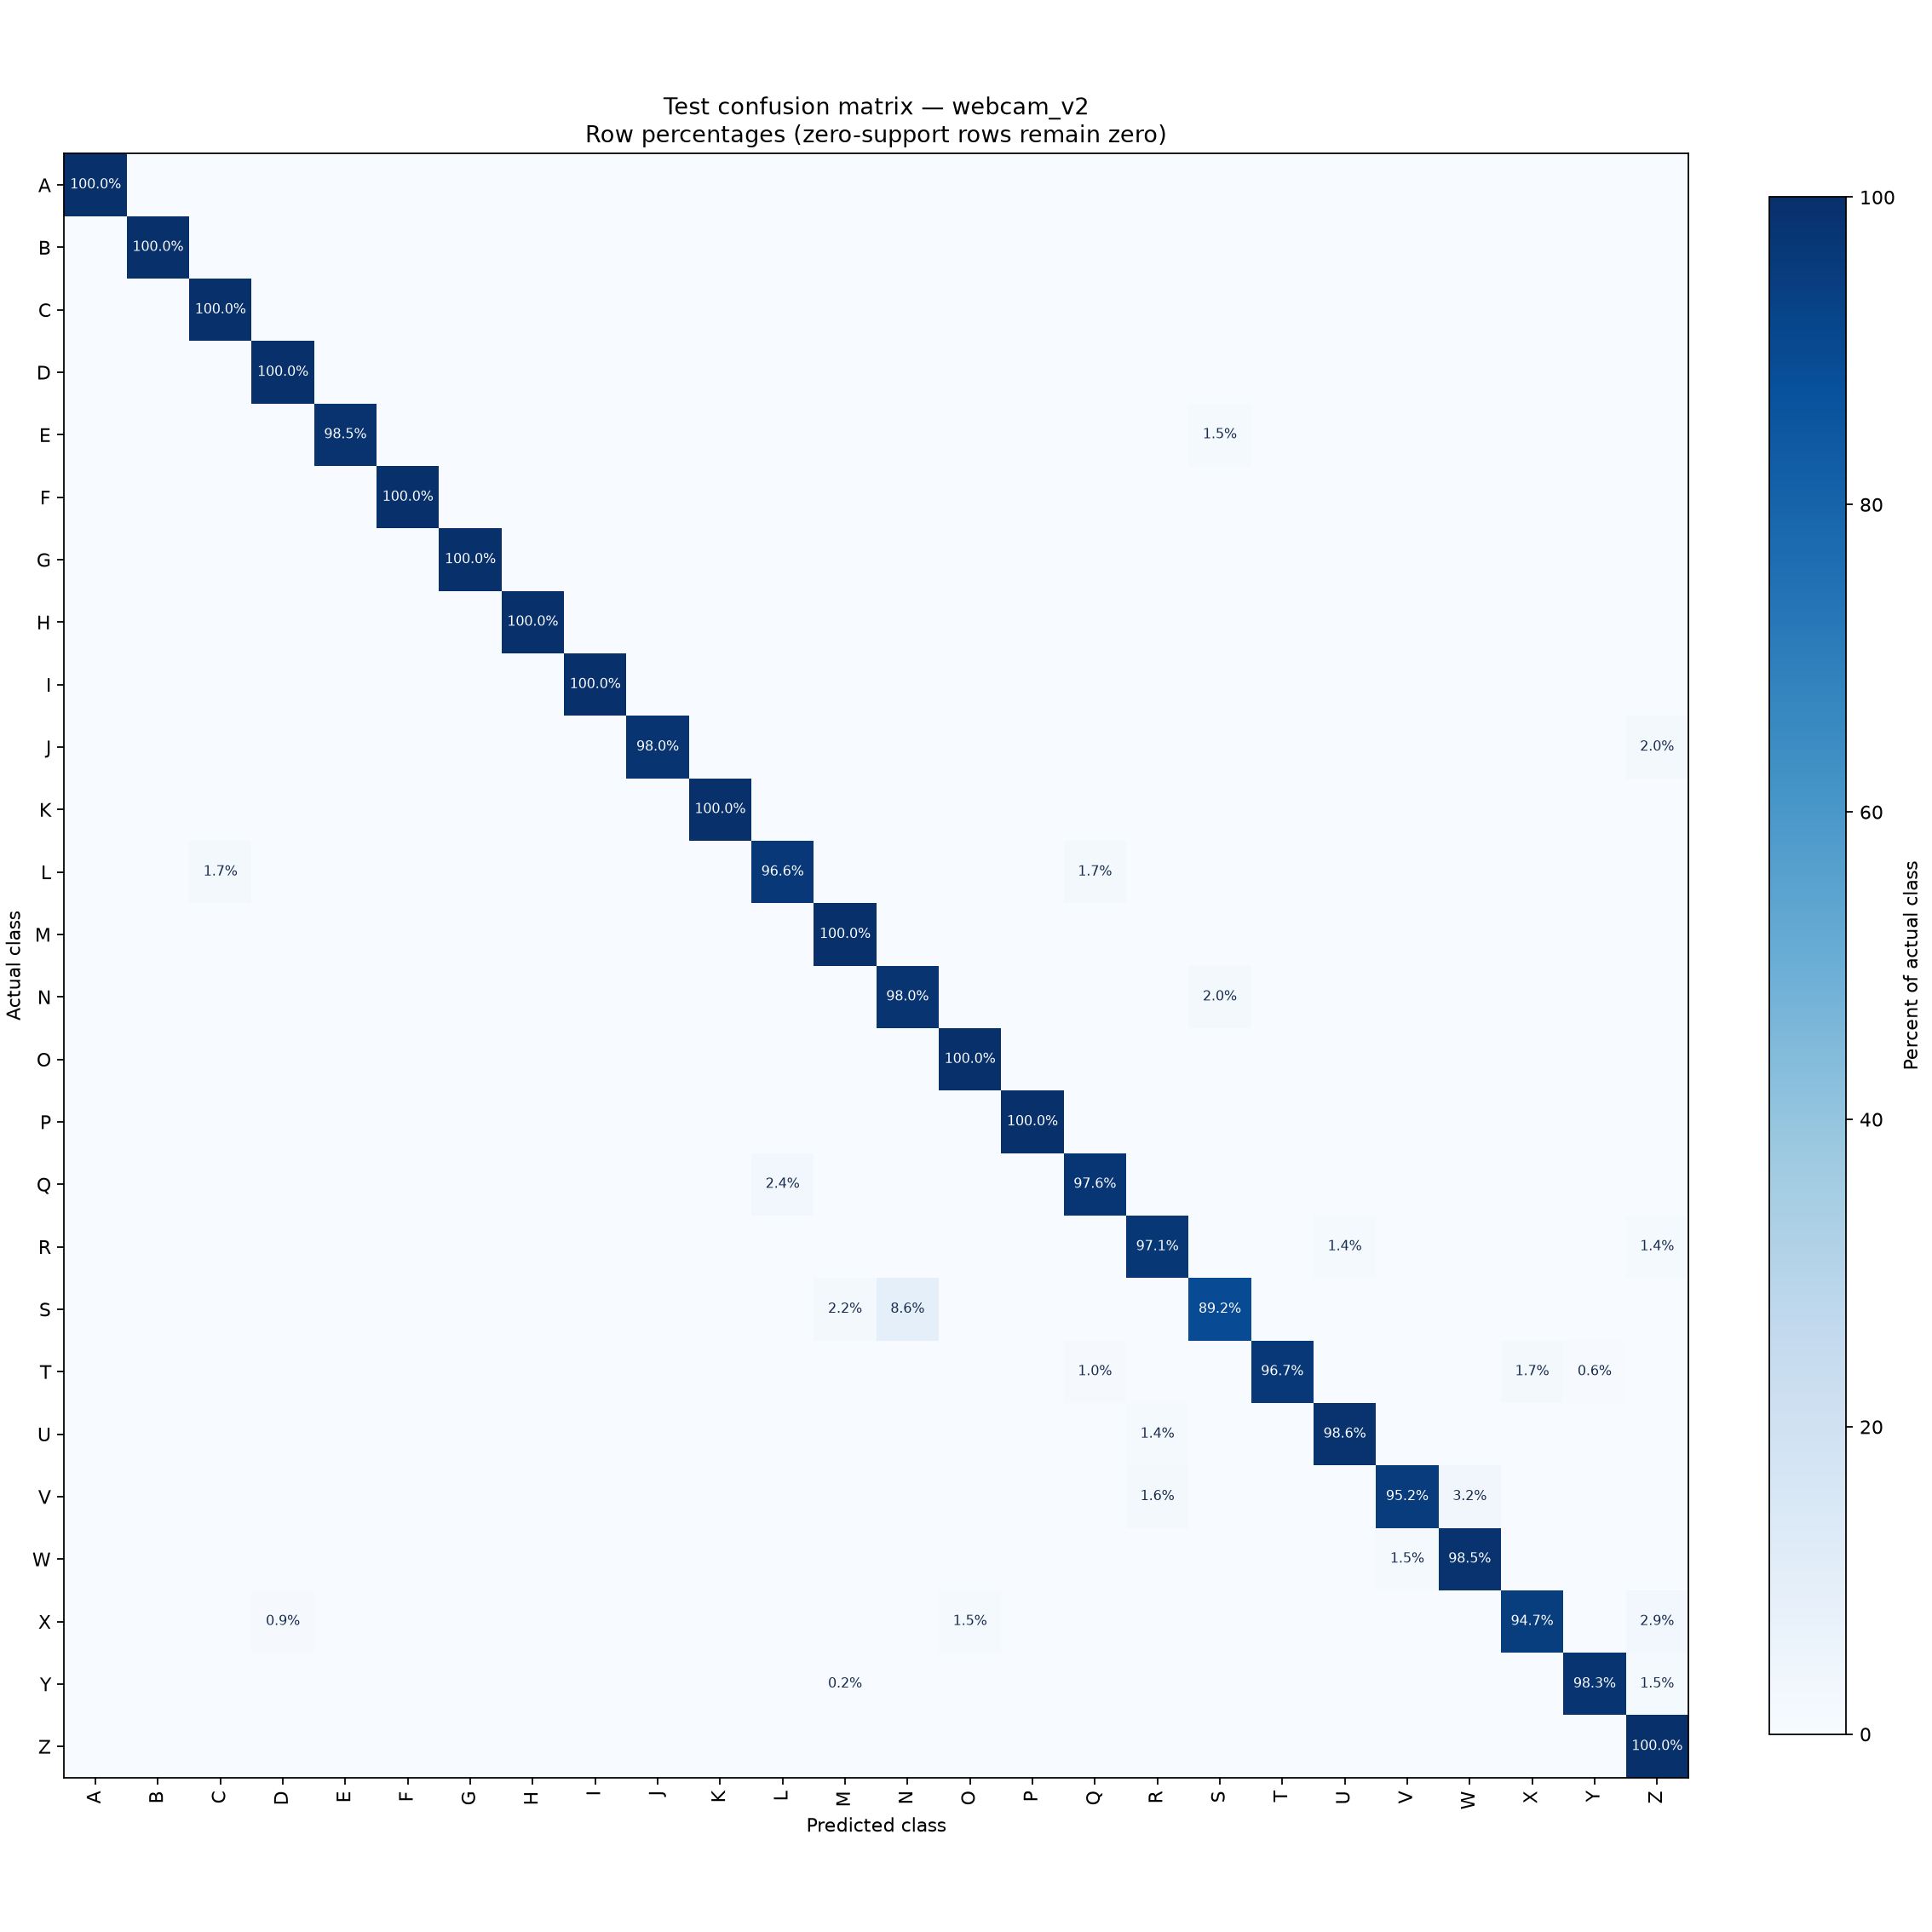

The file beside this chart, header and first rows:
Actual / Predicted, A, B, C, D, E, F, G, H, I, J, K, L, M, N, O, P, Q, R, S, T, U, V, W
A, 100.0, 0.0, 0.0, 0.0, 0.0, 0.0, 0.0, 0.0, 0.0, 0.0, 0.0, 0.0, 0.0, 0.0, 0.0, 0.0, 0.0, 0.0, 0.0, 0.0, 0.0, 0.0, 0.0
B, 0.0, 100.0, 0.0, 0.0, 0.0, 0.0, 0.0, 0.0, 0.0, 0.0, 0.0, 0.0, 0.0, 0.0, 0.0, 0.0, 0.0, 0.0, 0.0, 0.0, 0.0, 0.0, 0.0
C, 0.0, 0.0, 100.0, 0.0, 0.0, 0.0, 0.0, 0.0, 0.0, 0.0, 0.0, 0.0, 0.0, 0.0, 0.0, 0.0, 0.0, 0.0, 0.0, 0.0, 0.0, 0.0, 0.0
D, 0.0, 0.0, 0.0, 100.0, 0.0, 0.0, 0.0, 0.0, 0.0, 0.0, 0.0, 0.0, 0.0, 0.0, 0.0, 0.0, 0.0, 0.0, 0.0, 0.0, 0.0, 0.0, 0.0
E, 0.0, 0.0, 0.0, 0.0, 98.53, 0.0, 0.0, 0.0, 0.0, 0.0, 0.0, 0.0, 0.0, 0.0, 0.0, 0.0, 0.0, 0.0, 1.471, 0.0, 0.0, 0.0, 0.0
F, 0.0, 0.0, 0.0, 0.0, 0.0, 100.0, 0.0, 0.0, 0.0, 0.0, 0.0, 0.0, 0.0, 0.0, 0.0, 0.0, 0.0, 0.0, 0.0, 0.0, 0.0, 0.0, 0.0
G, 0.0, 0.0, 0.0, 0.0, 0.0, 0.0, 100.0, 0.0, 0.0, 0.0, 0.0, 0.0, 0.0, 0.0, 0.0, 0.0, 0.0, 0.0, 0.0, 0.0, 0.0, 0.0, 0.0
H, 0.0, 0.0, 0.0, 0.0, 0.0, 0.0, 0.0, 100.0, 0.0, 0.0, 0.0, 0.0, 0.0, 0.0, 0.0, 0.0, 0.0, 0.0, 0.0, 0.0, 0.0, 0.0, 0.0
I, 0.0, 0.0, 0.0, 0.0, 0.0, 0.0, 0.0, 0.0, 100.0, 0.0, 0.0, 0.0, 0.0, 0.0, 0.0, 0.0, 0.0, 0.0, 0.0, 0.0, 0.0, 0.0, 0.0
J, 0.0, 0.0, 0.0, 0.0, 0.0, 0.0, 0.0, 0.0, 0.0, 98.0, 0.0, 0.0, 0.0, 0.0, 0.0, 0.0, 0.0, 0.0, 0.0, 0.0, 0.0, 0.0, 0.0
K, 0.0, 0.0, 0.0, 0.0, 0.0, 0.0, 0.0, 0.0, 0.0, 0.0, 100.0, 0.0, 0.0, 0.0, 0.0, 0.0, 0.0, 0.0, 0.0, 0.0, 0.0, 0.0, 0.0
L, 0.0, 0.0, 1.695, 0.0, 0.0, 0.0, 0.0, 0.0, 0.0, 0.0, 0.0, 96.61, 0.0, 0.0, 0.0, 0.0, 1.695, 0.0, 0.0, 0.0, 0.0, 0.0, 0.0
M, 0.0, 0.0, 0.0, 0.0, 0.0, 0.0, 0.0, 0.0, 0.0, 0.0, 0.0, 0.0, 100.0, 0.0, 0.0, 0.0, 0.0, 0.0, 0.0, 0.0, 0.0, 0.0, 0.0
N, 0.0, 0.0, 0.0, 0.0, 0.0, 0.0, 0.0, 0.0, 0.0, 0.0, 0.0, 0.0, 0.0, 97.96, 0.0, 0.0, 0.0, 0.0, 2.041, 0.0, 0.0, 0.0, 0.0
O, 0.0, 0.0, 0.0, 0.0, 0.0, 0.0, 0.0, 0.0, 0.0, 0.0, 0.0, 0.0, 0.0, 0.0, 100.0, 0.0, 0.0, 0.0, 0.0, 0.0, 0.0, 0.0, 0.0
P, 0.0, 0.0, 0.0, 0.0, 0.0, 0.0, 0.0, 0.0, 0.0, 0.0, 0.0, 0.0, 0.0, 0.0, 0.0, 100.0, 0.0, 0.0, 0.0, 0.0, 0.0, 0.0, 0.0
Q, 0.0, 0.0, 0.0, 0.0, 0.0, 0.0, 0.0, 0.0, 0.0, 0.0, 0.0, 2.439, 0.0, 0.0, 0.0, 0.0, 97.56, 0.0, 0.0, 0.0, 0.0, 0.0, 0.0
R, 0.0, 0.0, 0.0, 0.0, 0.0, 0.0, 0.0, 0.0, 0.0, 0.0, 0.0, 0.0, 0.0, 0.0, 0.0, 0.0, 0.0, 97.14, 0.0, 0.0, 1.429, 0.0, 0.0
S, 0.0, 0.0, 0.0, 0.0, 0.0, 0.0, 0.0, 0.0, 0.0, 0.0, 0.0, 0.0, 2.222, 8.611, 0.0, 0.0, 0.0, 0.0, 89.17, 0.0, 0.0, 0.0, 0.0
T, 0.0, 0.0, 0.0, 0.0, 0.0, 0.0, 0.0, 0.0, 0.0, 0.0, 0.0, 0.0, 0.0, 0.0, 0.0, 0.0, 1.042, 0.0, 0.0, 96.67, 0.0, 0.0, 0.0
U, 0.0, 0.0, 0.0, 0.0, 0.0, 0.0, 0.0, 0.0, 0.0, 0.0, 0.0, 0.0, 0.0, 0.0, 0.0, 0.0, 0.0, 1.449, 0.0, 0.0, 98.55, 0.0, 0.0
V, 0.0, 0.0, 0.0, 0.0, 0.0, 0.0, 0.0, 0.0, 0.0, 0.0, 0.0, 0.0, 0.0, 0.0, 0.0, 0.0, 0.0, 1.587, 0.0, 0.0, 0.0, 95.24, 3.175
W, 0.0, 0.0, 0.0, 0.0, 0.0, 0.0, 0.0, 0.0, 0.0, 0.0, 0.0, 0.0, 0.0, 0.0, 0.0, 0.0, 0.0, 0.0, 0.0, 0.0, 0.0, 1.538, 98.46
X, 0.0, 0.0, 0.0, 0.9191, 0.0, 0.0, 0.0, 0.0, 0.0, 0.0, 0.0, 0.0, 0.0, 0.0, 1.471, 0.0, 0.0, 0.0, 0.0, 0.0, 0.0, 0.0, 0.0
Y, 0.0, 0.0, 0.0, 0.0, 0.0, 0.0, 0.0, 0.0, 0.0, 0.0, 0.0, 0.0, 0.1866, 0.0, 0.0, 0.0, 0.0, 0.0, 0.0, 0.0, 0.0, 0.0, 0.0
Z, 0.0, 0.0, 0.0, 0.0, 0.0, 0.0, 0.0, 0.0, 0.0, 0.0, 0.0, 0.0, 0.0, 0.0, 0.0, 0.0, 0.0, 0.0, 0.0, 0.0, 0.0, 0.0, 0.0
